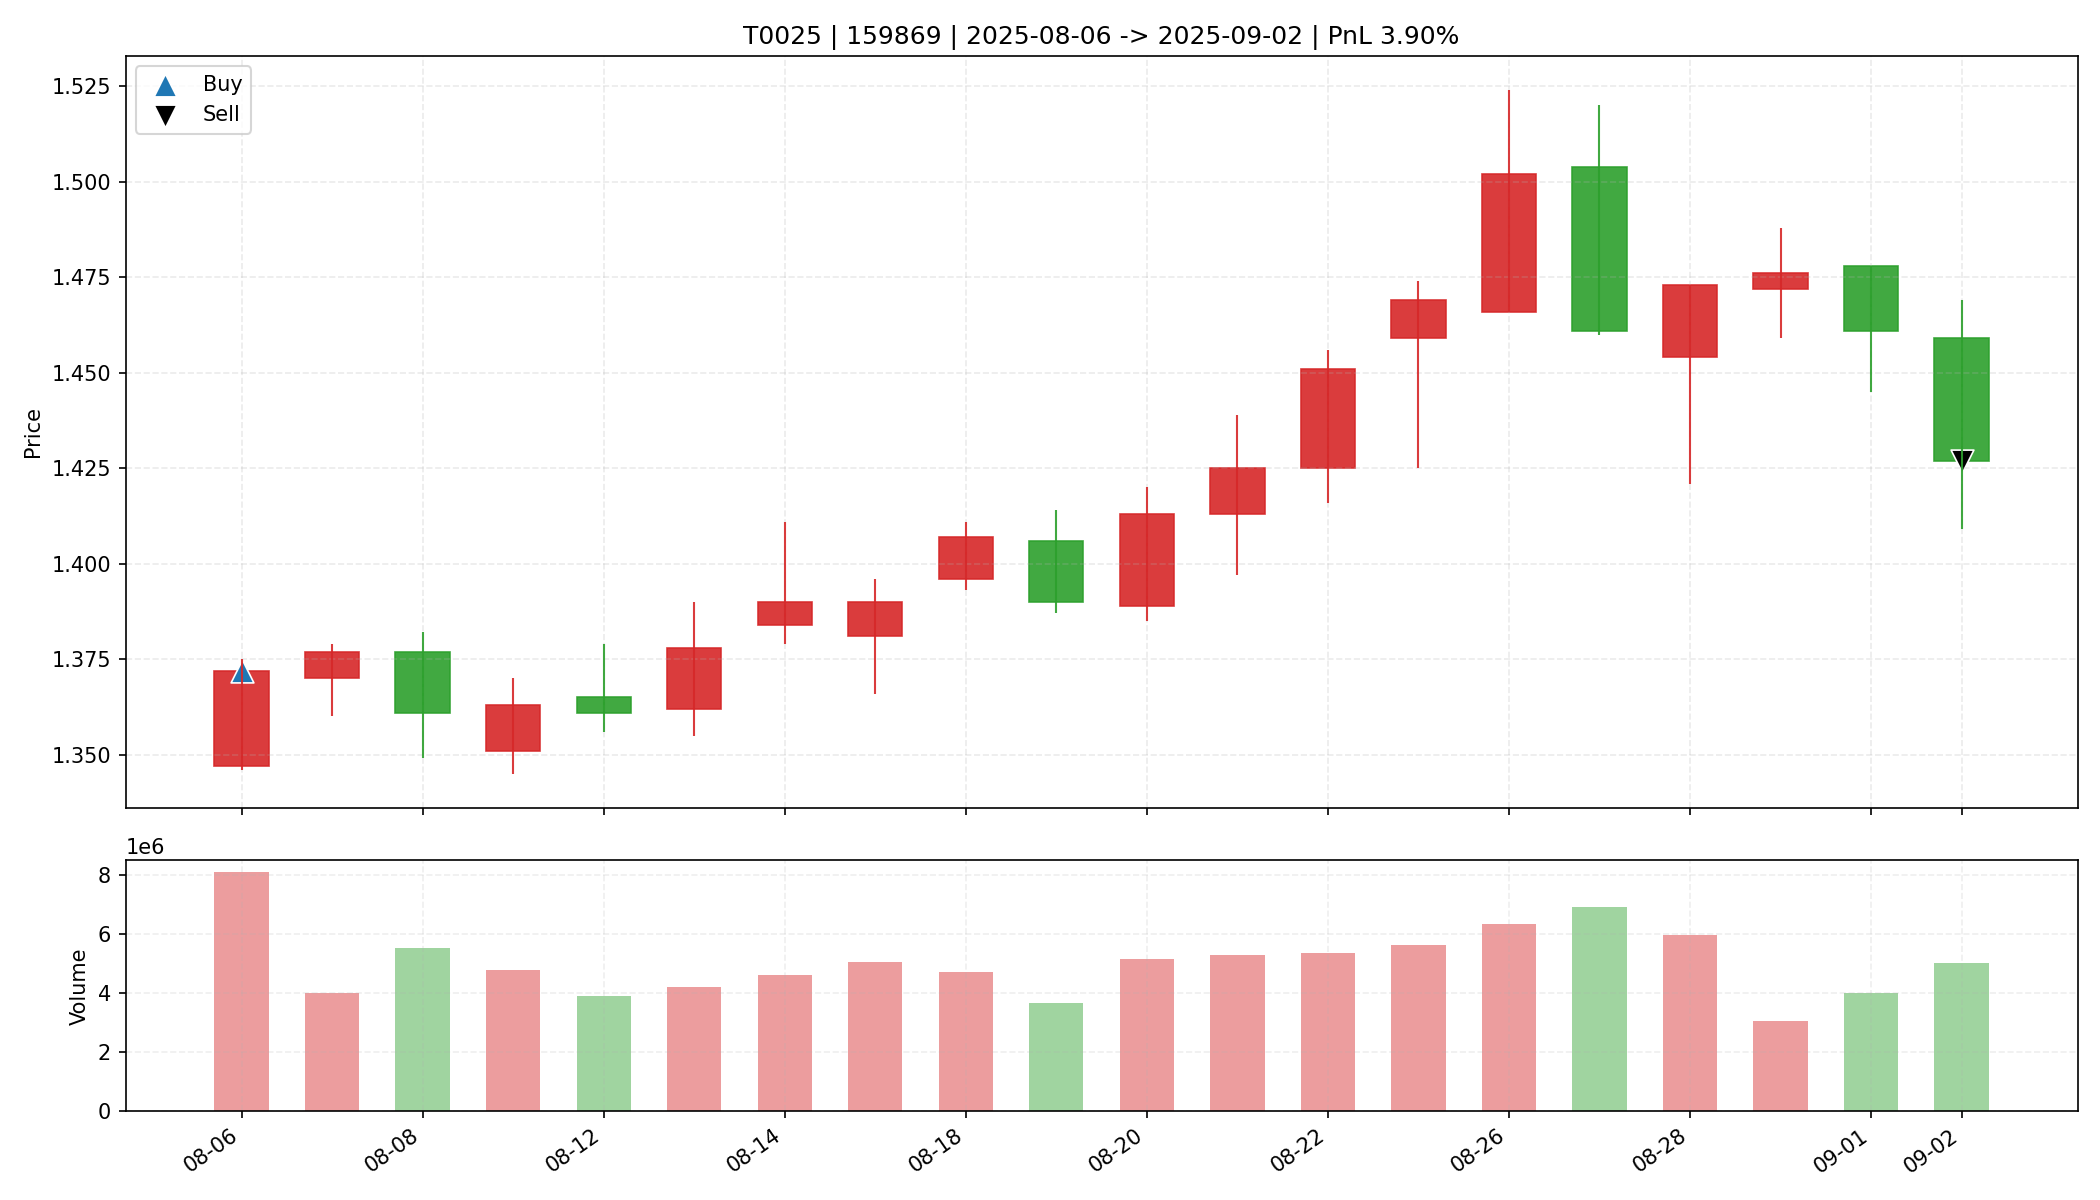

Source data for this figure (header and first rows):
date, open, high, low, close, amount, volume, trade_id, code, buy_date, sell_date, buy_price, sell_price, matched_shares, buy_reason, sell_reason, sell_profit_pct, sell_hold_days, is_buy_day, is_sell_day, holding_day_index
2025-08-06, 1.347, 1.375, 1.346, 1.372, 1102653824, 8105545, T0025, 159869, 2025-08-06, 2025-09-02, 1.372, 1.427, 24000, 前10日振幅8.3%, 阳线涨幅1.9%, 突破均线, 放量确认关闭, MACD…, 跌破MA10, 3.905, 19.0, True, False, 0
2025-08-07, 1.37, 1.379, 1.36, 1.377, 551354560, 4020545, T0025, 159869, 2025-08-06, 2025-09-02, 1.372, 1.427, 24000, 前10日振幅8.3%, 阳线涨幅1.9%, 突破均线, 放量确认关闭, MACD…, 跌破MA10, 3.905, 19.0, False, False, 1
2025-08-08, 1.377, 1.382, 1.349, 1.361, 756733056, 5542719, T0025, 159869, 2025-08-06, 2025-09-02, 1.372, 1.427, 24000, 前10日振幅8.3%, 阳线涨幅1.9%, 突破均线, 放量确认关闭, MACD…, 跌破MA10, 3.905, 19.0, False, False, 2
2025-08-11, 1.351, 1.37, 1.345, 1.363, 649964864, 4776784, T0025, 159869, 2025-08-06, 2025-09-02, 1.372, 1.427, 24000, 前10日振幅8.3%, 阳线涨幅1.9%, 突破均线, 放量确认关闭, MACD…, 跌破MA10, 3.905, 19.0, False, False, 3
2025-08-12, 1.365, 1.379, 1.356, 1.361, 534269440, 3915516, T0025, 159869, 2025-08-06, 2025-09-02, 1.372, 1.427, 24000, 前10日振幅8.3%, 阳线涨幅1.9%, 突破均线, 放量确认关闭, MACD…, 跌破MA10, 3.905, 19.0, False, False, 4
2025-08-13, 1.362, 1.39, 1.355, 1.378, 576987136, 4200876, T0025, 159869, 2025-08-06, 2025-09-02, 1.372, 1.427, 24000, 前10日振幅8.3%, 阳线涨幅1.9%, 突破均线, 放量确认关闭, MACD…, 跌破MA10, 3.905, 19.0, False, False, 5
2025-08-14, 1.384, 1.411, 1.379, 1.39, 647427776, 4636649, T0025, 159869, 2025-08-06, 2025-09-02, 1.372, 1.427, 24000, 前10日振幅8.3%, 阳线涨幅1.9%, 突破均线, 放量确认关闭, MACD…, 跌破MA10, 3.905, 19.0, False, False, 6
2025-08-15, 1.381, 1.396, 1.366, 1.39, 701721984, 5075980, T0025, 159869, 2025-08-06, 2025-09-02, 1.372, 1.427, 24000, 前10日振幅8.3%, 阳线涨幅1.9%, 突破均线, 放量确认关闭, MACD…, 跌破MA10, 3.905, 19.0, False, False, 7
2025-08-18, 1.396, 1.411, 1.393, 1.407, 659943552, 4707870, T0025, 159869, 2025-08-06, 2025-09-02, 1.372, 1.427, 24000, 前10日振幅8.3%, 阳线涨幅1.9%, 突破均线, 放量确认关闭, MACD…, 跌破MA10, 3.905, 19.0, False, False, 8
2025-08-19, 1.406, 1.414, 1.387, 1.39, 512003488, 3662111, T0025, 159869, 2025-08-06, 2025-09-02, 1.372, 1.427, 24000, 前10日振幅8.3%, 阳线涨幅1.9%, 突破均线, 放量确认关闭, MACD…, 跌破MA10, 3.905, 19.0, False, False, 9
2025-08-20, 1.389, 1.42, 1.385, 1.413, 726615424, 5176062, T0025, 159869, 2025-08-06, 2025-09-02, 1.372, 1.427, 24000, 前10日振幅8.3%, 阳线涨幅1.9%, 突破均线, 放量确认关闭, MACD…, 跌破MA10, 3.905, 19.0, False, False, 10
2025-08-21, 1.413, 1.439, 1.397, 1.425, 751685888, 5304178, T0025, 159869, 2025-08-06, 2025-09-02, 1.372, 1.427, 24000, 前10日振幅8.3%, 阳线涨幅1.9%, 突破均线, 放量确认关闭, MACD…, 跌破MA10, 3.905, 19.0, False, False, 11
2025-08-22, 1.425, 1.456, 1.416, 1.451, 770387072, 5352088, T0025, 159869, 2025-08-06, 2025-09-02, 1.372, 1.427, 24000, 前10日振幅8.3%, 阳线涨幅1.9%, 突破均线, 放量确认关闭, MACD…, 跌破MA10, 3.905, 19.0, False, False, 12
2025-08-25, 1.459, 1.474, 1.425, 1.469, 817208576, 5640797, T0025, 159869, 2025-08-06, 2025-09-02, 1.372, 1.427, 24000, 前10日振幅8.3%, 阳线涨幅1.9%, 突破均线, 放量确认关闭, MACD…, 跌破MA10, 3.905, 19.0, False, False, 13
2025-08-26, 1.466, 1.524, 1.466, 1.502, 957754048, 6367277, T0025, 159869, 2025-08-06, 2025-09-02, 1.372, 1.427, 24000, 前10日振幅8.3%, 阳线涨幅1.9%, 突破均线, 放量确认关闭, MACD…, 跌破MA10, 3.905, 19.0, False, False, 14
2025-08-27, 1.504, 1.52, 1.46, 1.461, 1034164672, 6921983, T0025, 159869, 2025-08-06, 2025-09-02, 1.372, 1.427, 24000, 前10日振幅8.3%, 阳线涨幅1.9%, 突破均线, 放量确认关闭, MACD…, 跌破MA10, 3.905, 19.0, False, False, 15
2025-08-28, 1.454, 1.473, 1.421, 1.473, 864683840, 5963463, T0025, 159869, 2025-08-06, 2025-09-02, 1.372, 1.427, 24000, 前10日振幅8.3%, 阳线涨幅1.9%, 突破均线, 放量确认关闭, MACD…, 跌破MA10, 3.905, 19.0, False, False, 16
2025-08-29, 1.472, 1.488, 1.459, 1.476, 451570496, 3064234, T0025, 159869, 2025-08-06, 2025-09-02, 1.372, 1.427, 24000, 前10日振幅8.3%, 阳线涨幅1.9%, 突破均线, 放量确认关闭, MACD…, 跌破MA10, 3.905, 19.0, False, False, 17
2025-09-01, 1.478, 1.478, 1.445, 1.461, 581782592, 3993382, T0025, 159869, 2025-08-06, 2025-09-02, 1.372, 1.427, 24000, 前10日振幅8.3%, 阳线涨幅1.9%, 突破均线, 放量确认关闭, MACD…, 跌破MA10, 3.905, 19.0, False, False, 18
2025-09-02, 1.459, 1.469, 1.409, 1.427, 722625984, 5035892, T0025, 159869, 2025-08-06, 2025-09-02, 1.372, 1.427, 24000, 前10日振幅8.3%, 阳线涨幅1.9%, 突破均线, 放量确认关闭, MACD…, 跌破MA10, 3.905, 19.0, False, True, 19
